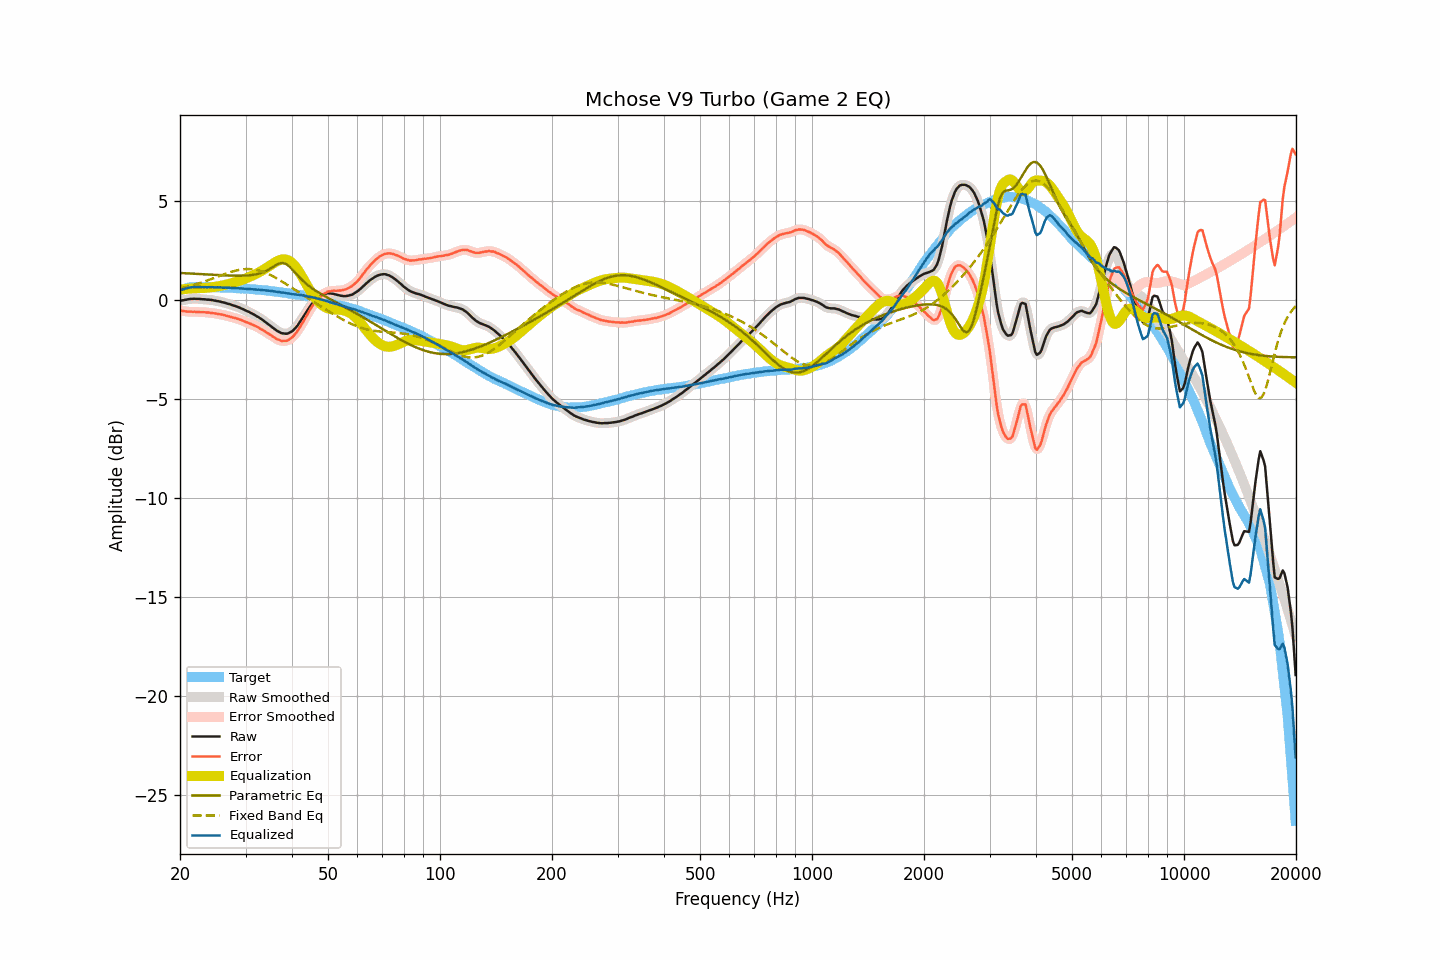

Source data for this figure (header and first rows):
frequency, raw, smoothed, error, error_smoothed, equalization, parametric_eq, fixed_band_eq, equalized_raw, equalized_smoothed, target
20.00, -0.04, -0.04, -0.53, -0.53, 0.53, 1.37, 0.59, 0.49, 0.49, 0.49
20.20, -0.02, -0.02, -0.54, -0.54, 0.54, 1.37, 0.61, 0.52, 0.52, 0.52
20.40, -0.01, -0.00, -0.56, -0.55, 0.55, 1.36, 0.62, 0.54, 0.55, 0.55
20.61, 0.01, 0.01, -0.56, -0.56, 0.56, 1.36, 0.64, 0.57, 0.57, 0.57
20.81, 0.02, 0.03, -0.57, -0.57, 0.57, 1.35, 0.67, 0.59, 0.59, 0.60
21.02, 0.04, 0.04, -0.58, -0.58, 0.58, 1.35, 0.69, 0.62, 0.62, 0.63
21.23, 0.05, 0.05, -0.58, -0.59, 0.58, 1.35, 0.71, 0.63, 0.63, 0.64
21.44, 0.06, 0.06, -0.58, -0.59, 0.59, 1.34, 0.73, 0.65, 0.65, 0.65
21.66, 0.06, 0.07, -0.59, -0.59, 0.59, 1.34, 0.75, 0.65, 0.66, 0.66
21.87, 0.07, 0.07, -0.58, -0.59, 0.59, 1.33, 0.78, 0.67, 0.66, 0.66
22.09, 0.06, 0.07, -0.60, -0.60, 0.60, 1.33, 0.80, 0.66, 0.66, 0.66
22.31, 0.06, 0.06, -0.60, -0.60, 0.60, 1.32, 0.83, 0.66, 0.66, 0.66
22.54, 0.06, 0.06, -0.60, -0.61, 0.60, 1.32, 0.85, 0.66, 0.66, 0.66
22.76, 0.05, 0.05, -0.61, -0.61, 0.60, 1.31, 0.88, 0.66, 0.66, 0.66
22.99, 0.04, 0.05, -0.61, -0.61, 0.61, 1.31, 0.91, 0.65, 0.66, 0.65
23.22, 0.04, 0.04, -0.61, -0.61, 0.61, 1.31, 0.93, 0.66, 0.65, 0.65
23.45, 0.03, 0.03, -0.62, -0.62, 0.62, 1.30, 0.96, 0.65, 0.65, 0.65
23.69, 0.02, 0.03, -0.63, -0.62, 0.63, 1.30, 0.99, 0.65, 0.65, 0.65
23.92, 0.02, 0.02, -0.63, -0.63, 0.63, 1.29, 1.02, 0.66, 0.65, 0.65
24.16, 0.01, 0.01, -0.65, -0.64, 0.64, 1.29, 1.05, 0.65, 0.65, 0.66
24.40, 0.00, 0.00, -0.65, -0.65, 0.65, 1.28, 1.08, 0.65, 0.65, 0.66
24.65, -0.02, -0.01, -0.66, -0.66, 0.66, 1.28, 1.11, 0.65, 0.65, 0.65
24.89, -0.03, -0.03, -0.67, -0.67, 0.67, 1.27, 1.14, 0.65, 0.65, 0.65
25.14, -0.05, -0.04, -0.69, -0.69, 0.69, 1.27, 1.17, 0.64, 0.64, 0.64
25.39, -0.06, -0.06, -0.70, -0.70, 0.70, 1.27, 1.20, 0.64, 0.64, 0.64
25.65, -0.08, -0.08, -0.72, -0.72, 0.72, 1.26, 1.23, 0.64, 0.64, 0.64
25.91, -0.10, -0.09, -0.73, -0.73, 0.73, 1.26, 1.26, 0.64, 0.64, 0.63
26.16, -0.12, -0.12, -0.75, -0.75, 0.75, 1.25, 1.29, 0.63, 0.63, 0.63
26.43, -0.14, -0.14, -0.77, -0.77, 0.77, 1.25, 1.32, 0.63, 0.63, 0.63
26.69, -0.17, -0.16, -0.79, -0.79, 0.79, 1.25, 1.35, 0.62, 0.63, 0.63
26.96, -0.19, -0.19, -0.81, -0.81, 0.81, 1.24, 1.38, 0.62, 0.63, 0.63
27.23, -0.21, -0.21, -0.83, -0.84, 0.83, 1.24, 1.40, 0.63, 0.62, 0.63
27.50, -0.24, -0.24, -0.86, -0.86, 0.85, 1.24, 1.43, 0.62, 0.62, 0.62
27.77, -0.27, -0.26, -0.88, -0.88, 0.88, 1.24, 1.45, 0.61, 0.61, 0.61
28.05, -0.29, -0.29, -0.90, -0.90, 0.90, 1.23, 1.48, 0.61, 0.61, 0.61
28.33, -0.32, -0.32, -0.92, -0.92, 0.92, 1.23, 1.50, 0.61, 0.61, 0.60
28.62, -0.35, -0.35, -0.94, -0.94, 0.95, 1.23, 1.51, 0.60, 0.60, 0.60
28.90, -0.38, -0.38, -0.97, -0.97, 0.98, 1.23, 1.53, 0.60, 0.60, 0.60
29.19, -0.42, -0.41, -1.00, -1.00, 1.00, 1.23, 1.54, 0.59, 0.59, 0.58
29.48, -0.45, -0.45, -1.04, -1.04, 1.03, 1.23, 1.55, 0.59, 0.59, 0.59
29.78, -0.49, -0.49, -1.07, -1.07, 1.07, 1.24, 1.56, 0.58, 0.58, 0.58
30.08, -0.53, -0.52, -1.11, -1.10, 1.10, 1.24, 1.57, 0.57, 0.58, 0.58
30.38, -0.57, -0.56, -1.13, -1.13, 1.13, 1.25, 1.57, 0.57, 0.57, 0.57
30.68, -0.60, -0.60, -1.16, -1.17, 1.17, 1.25, 1.57, 0.57, 0.56, 0.57
30.99, -0.65, -0.64, -1.20, -1.20, 1.20, 1.26, 1.57, 0.56, 0.56, 0.55
31.30, -0.69, -0.68, -1.24, -1.24, 1.24, 1.27, 1.56, 0.55, 0.55, 0.55
31.61, -0.73, -0.73, -1.28, -1.28, 1.27, 1.28, 1.55, 0.55, 0.54, 0.55
31.93, -0.78, -0.77, -1.31, -1.31, 1.31, 1.30, 1.53, 0.54, 0.54, 0.54
32.24, -0.83, -0.82, -1.35, -1.35, 1.35, 1.31, 1.52, 0.53, 0.53, 0.52
32.57, -0.87, -0.87, -1.39, -1.39, 1.40, 1.34, 1.50, 0.53, 0.52, 0.52
32.89, -0.93, -0.92, -1.45, -1.44, 1.44, 1.36, 1.47, 0.52, 0.52, 0.52
33.22, -0.98, -0.98, -1.48, -1.49, 1.49, 1.39, 1.45, 0.51, 0.51, 0.51
33.55, -1.04, -1.04, -1.54, -1.54, 1.54, 1.42, 1.42, 0.50, 0.50, 0.50
33.89, -1.10, -1.10, -1.59, -1.59, 1.59, 1.45, 1.39, 0.49, 0.49, 0.49
34.23, -1.16, -1.16, -1.64, -1.64, 1.64, 1.49, 1.35, 0.48, 0.48, 0.49
34.57, -1.22, -1.22, -1.69, -1.69, 1.69, 1.54, 1.32, 0.48, 0.48, 0.47
34.92, -1.28, -1.28, -1.74, -1.74, 1.75, 1.58, 1.28, 0.47, 0.47, 0.46
35.27, -1.34, -1.34, -1.79, -1.79, 1.80, 1.64, 1.24, 0.46, 0.46, 0.46
35.62, -1.41, -1.40, -1.85, -1.85, 1.85, 1.69, 1.20, 0.45, 0.45, 0.44
35.97, -1.47, -1.47, -1.90, -1.90, 1.90, 1.74, 1.15, 0.43, 0.43, 0.43
... 635 more rows
